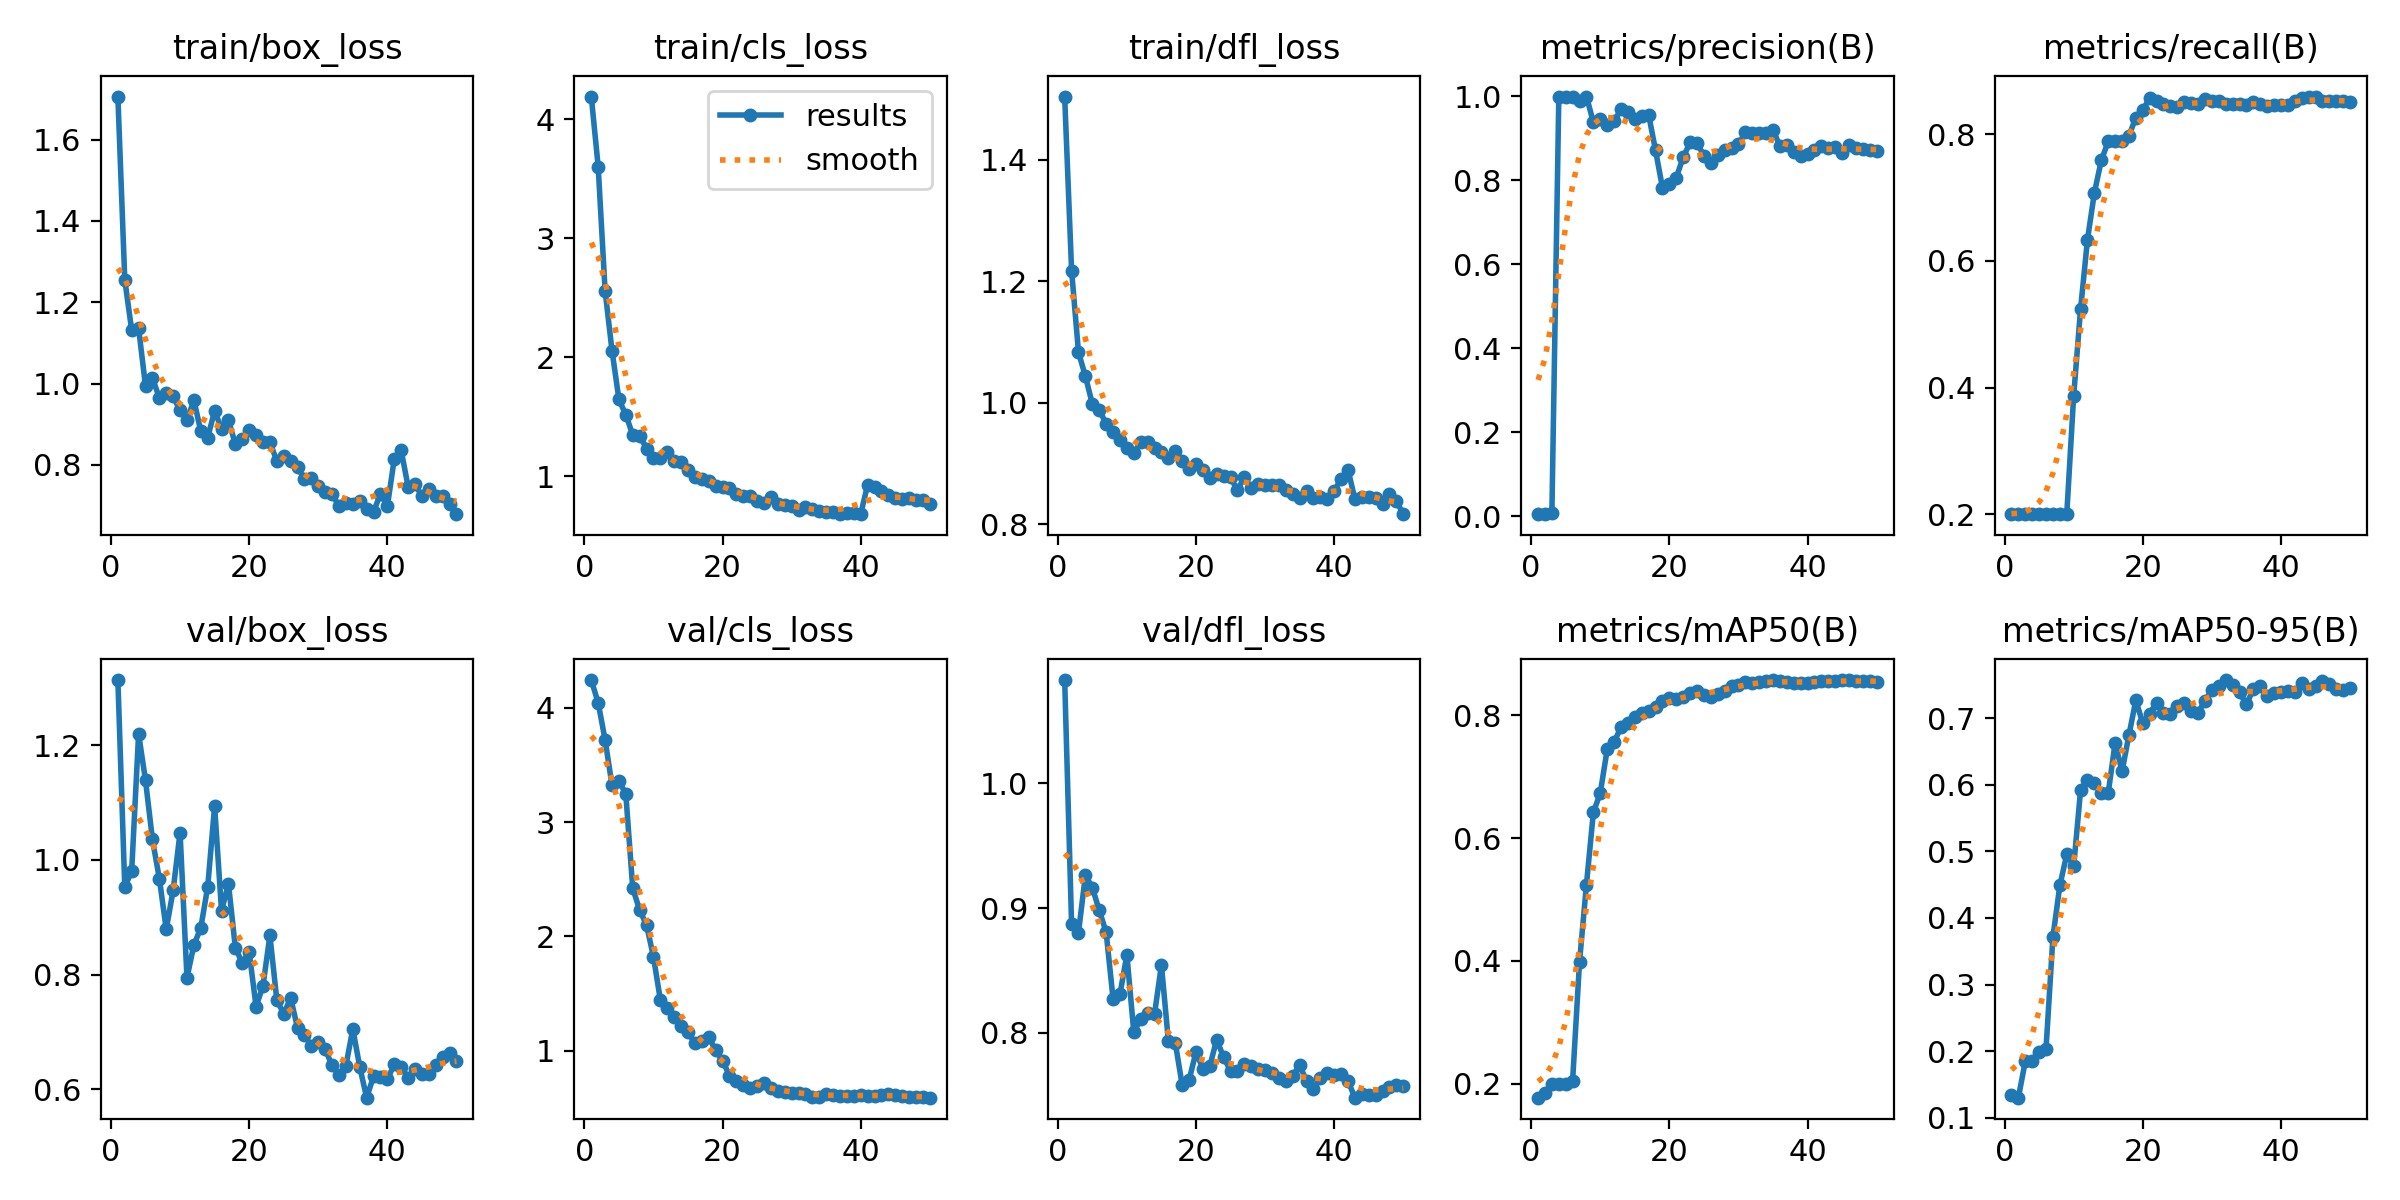

The data file committed next to this chart (first rows):
epoch, time, train/box_loss, train/cls_loss, train/dfl_loss, metrics/precision(B), metrics/recall(B), metrics/mAP50(B), metrics/mAP50-95(B), val/box_loss, val/cls_loss, val/dfl_loss, lr/pg0, lr/pg1, lr/pg2
1, 39.58, 1.706, 4.189, 1.504, 0.00461, 0.2, 0.1772, 0.1336, 1.314, 4.245, 1.083, 6.664e-05, 6.664e-05, 6.664e-05
2, 79.11, 1.255, 3.601, 1.217, 0.00472, 0.2, 0.1852, 0.1301, 0.952, 4.045, 0.887, 0.0001388, 0.0001388, 0.0001388
3, 117.7, 1.131, 2.558, 1.083, 0.00818, 0.2, 0.199, 0.1849, 0.9813, 3.72, 0.8804, 0.000208, 0.000208, 0.000208
4, 156.7, 1.136, 2.055, 1.044, 0.9972, 0.2, 0.199, 0.1853, 1.22, 3.325, 0.9263, 0.0002742, 0.0002742, 0.0002742
5, 196.8, 0.9937, 1.645, 0.998, 0.9986, 0.2, 0.199, 0.199, 1.139, 3.365, 0.9164, 0.0003375, 0.0003375, 0.0003375
6, 237.2, 1.013, 1.515, 0.9885, 0.9979, 0.2, 0.2051, 0.2036, 1.036, 3.244, 0.8982, 0.0003978, 0.0003978, 0.0003978
7, 277, 0.9656, 1.347, 0.9652, 0.9897, 0.2, 0.3987, 0.3716, 0.9677, 2.422, 0.8806, 0.0004551, 0.0004551, 0.0004551
8, 317.5, 0.9771, 1.339, 0.9526, 0.9993, 0.2, 0.5245, 0.4489, 0.879, 2.231, 0.8275, 0.0005095, 0.0005095, 0.0005095
9, 356.2, 0.9684, 1.232, 0.9392, 0.9384, 0.2, 0.6419, 0.4953, 0.9472, 2.099, 0.831, 0.0005608, 0.0005608, 0.0005608
10, 394.3, 0.9341, 1.151, 0.9252, 0.9458, 0.3869, 0.6736, 0.4775, 1.048, 1.822, 0.8625, 0.0006093, 0.0006093, 0.0006093
11, 431.4, 0.9095, 1.155, 0.9171, 0.9312, 0.5242, 0.7446, 0.5914, 0.7941, 1.443, 0.8008, 0.0006547, 0.0006547, 0.0006547
12, 464, 0.9594, 1.2, 0.9346, 0.9401, 0.6339, 0.757, 0.6076, 0.8516, 1.375, 0.8107, 0.0006516, 0.0006516, 0.0006516
13, 501, 0.8829, 1.127, 0.9351, 0.969, 0.7078, 0.7804, 0.6026, 0.8815, 1.292, 0.8157, 0.0006351, 0.0006351, 0.0006351
14, 540, 0.8672, 1.118, 0.925, 0.9622, 0.7589, 0.787, 0.5884, 0.9532, 1.219, 0.8149, 0.0006186, 0.0006186, 0.0006186
15, 578.4, 0.9331, 1.052, 0.9197, 0.9463, 0.7889, 0.7969, 0.5874, 1.094, 1.161, 0.8544, 0.0006021, 0.0006021, 0.0006021
16, 614.1, 0.8887, 0.9948, 0.9085, 0.9518, 0.7889, 0.8044, 0.663, 0.9112, 1.066, 0.7939, 0.0005856, 0.0005856, 0.0005856
17, 652.6, 0.9099, 0.9791, 0.9212, 0.9561, 0.7889, 0.8071, 0.62, 0.9588, 1.086, 0.7923, 0.0005691, 0.0005691, 0.0005691
18, 694, 0.8515, 0.9626, 0.9038, 0.8709, 0.7981, 0.8144, 0.6747, 0.847, 1.119, 0.7584, 0.0005526, 0.0005526, 0.0005526
19, 738.1, 0.8641, 0.9163, 0.8915, 0.7822, 0.8264, 0.8244, 0.727, 0.8201, 1.002, 0.7622, 0.0005361, 0.0005361, 0.0005361
20, 784.8, 0.8859, 0.9082, 0.8993, 0.7903, 0.8385, 0.8279, 0.6921, 0.8393, 0.9122, 0.7846, 0.0005196, 0.0005196, 0.0005196
21, 829.8, 0.8729, 0.9044, 0.8893, 0.8064, 0.8575, 0.8276, 0.7069, 0.7441, 0.7817, 0.7714, 0.0005031, 0.0005031, 0.0005031
22, 872.2, 0.8575, 0.8474, 0.876, 0.8546, 0.8521, 0.8307, 0.7233, 0.7802, 0.732, 0.7734, 0.0004866, 0.0004866, 0.0004866
23, 913.3, 0.8567, 0.8373, 0.8821, 0.89, 0.8483, 0.8374, 0.7072, 0.8682, 0.6971, 0.7946, 0.0004701, 0.0004701, 0.0004701
24, 954.2, 0.8093, 0.8338, 0.8794, 0.8882, 0.8441, 0.8395, 0.7063, 0.7559, 0.6707, 0.7805, 0.0004537, 0.0004537, 0.0004537
25, 994.6, 0.8212, 0.7893, 0.8773, 0.8588, 0.8437, 0.8334, 0.7177, 0.7312, 0.69, 0.7695, 0.0004372, 0.0004372, 0.0004372
26, 1038, 0.8099, 0.774, 0.8558, 0.8406, 0.8506, 0.8308, 0.7233, 0.7593, 0.7146, 0.7694, 0.0004207, 0.0004207, 0.0004207
27, 1080, 0.794, 0.8278, 0.8774, 0.8601, 0.8497, 0.835, 0.7105, 0.707, 0.6693, 0.7751, 0.0004042, 0.0004042, 0.0004042
28, 1120, 0.7666, 0.7664, 0.8594, 0.8729, 0.8483, 0.8406, 0.7074, 0.6942, 0.6448, 0.7737, 0.0003877, 0.0003877, 0.0003877
29, 1164, 0.768, 0.7541, 0.8664, 0.877, 0.8552, 0.8473, 0.7265, 0.6751, 0.6401, 0.7713, 0.0003712, 0.0003712, 0.0003712
30, 1205, 0.7487, 0.7493, 0.8649, 0.8854, 0.8529, 0.8489, 0.7418, 0.6825, 0.6336, 0.7702, 0.0003547, 0.0003547, 0.0003547
31, 1245, 0.7326, 0.7148, 0.8644, 0.9141, 0.8529, 0.8542, 0.7487, 0.6693, 0.6267, 0.7682, 0.0003382, 0.0003382, 0.0003382
32, 1288, 0.7282, 0.7366, 0.8651, 0.9123, 0.8477, 0.8532, 0.7572, 0.6416, 0.6243, 0.7636, 0.0003217, 0.0003217, 0.0003217
33, 1325, 0.6984, 0.7259, 0.8568, 0.9123, 0.8483, 0.8552, 0.7495, 0.6247, 0.5984, 0.7616, 0.0003052, 0.0003052, 0.0003052
34, 1361, 0.7065, 0.7052, 0.8499, 0.9116, 0.8483, 0.8557, 0.7385, 0.641, 0.5986, 0.7656, 0.0002887, 0.0002887, 0.0002887
35, 1398, 0.7048, 0.7026, 0.8425, 0.9195, 0.846, 0.8577, 0.7206, 0.705, 0.6218, 0.7742, 0.0002722, 0.0002722, 0.0002722
36, 1434, 0.7123, 0.6956, 0.8548, 0.881, 0.8508, 0.8567, 0.7434, 0.6391, 0.6159, 0.7614, 0.0002557, 0.0002557, 0.0002557
37, 1469, 0.6922, 0.6804, 0.8434, 0.8839, 0.8483, 0.8552, 0.7487, 0.5851, 0.6011, 0.7549, 0.0002392, 0.0002392, 0.0002392
38, 1506, 0.6848, 0.6871, 0.8445, 0.8684, 0.8442, 0.8527, 0.7329, 0.6223, 0.6007, 0.7637, 0.0002227, 0.0002227, 0.0002227
39, 1544, 0.729, 0.6888, 0.8409, 0.8587, 0.846, 0.8523, 0.7373, 0.6211, 0.606, 0.7676, 0.0002063, 0.0002063, 0.0002063
40, 1577, 0.6982, 0.6845, 0.8546, 0.8628, 0.846, 0.8532, 0.7392, 0.6169, 0.6122, 0.7663, 0.0001898, 0.0001898, 0.0001898
41, 1614, 0.8149, 0.9285, 0.8747, 0.8727, 0.8466, 0.854, 0.7407, 0.6435, 0.6048, 0.767, 0.0001733, 0.0001733, 0.0001733
42, 1649, 0.8355, 0.9107, 0.89, 0.8805, 0.8529, 0.856, 0.7396, 0.6381, 0.6003, 0.7615, 0.0001568, 0.0001568, 0.0001568
43, 1685, 0.7465, 0.8793, 0.8412, 0.8773, 0.8575, 0.8559, 0.7525, 0.6203, 0.6147, 0.7481, 0.0001403, 0.0001403, 0.0001403
44, 1719, 0.7522, 0.8424, 0.8445, 0.878, 0.8598, 0.8565, 0.744, 0.6345, 0.6183, 0.7507, 0.0001238, 0.0001238, 0.0001238
45, 1756, 0.7234, 0.8121, 0.8455, 0.8652, 0.8598, 0.8573, 0.7479, 0.627, 0.6125, 0.7506, 0.0001073, 0.0001073, 0.0001073
46, 1789, 0.7409, 0.8066, 0.8437, 0.884, 0.8529, 0.8575, 0.7559, 0.6258, 0.6031, 0.7505, 9.0797e-05, 9.0797e-05, 9.0797e-05
47, 1822, 0.7239, 0.813, 0.8341, 0.8758, 0.8529, 0.856, 0.7513, 0.6427, 0.5981, 0.7531, 7.43036e-05, 7.43036e-05, 7.43036e-05
48, 1856, 0.7233, 0.8015, 0.8493, 0.8747, 0.8529, 0.8562, 0.7439, 0.6561, 0.5949, 0.7565, 5.78102e-05, 5.78102e-05, 5.78102e-05
49, 1893, 0.7046, 0.7974, 0.8382, 0.8725, 0.8529, 0.8556, 0.7418, 0.6628, 0.593, 0.7583, 4.13168e-05, 4.13168e-05, 4.13168e-05
50, 1928, 0.6789, 0.7687, 0.8165, 0.8685, 0.8506, 0.8551, 0.745, 0.6496, 0.5887, 0.7576, 2.48234e-05, 2.48234e-05, 2.48234e-05
